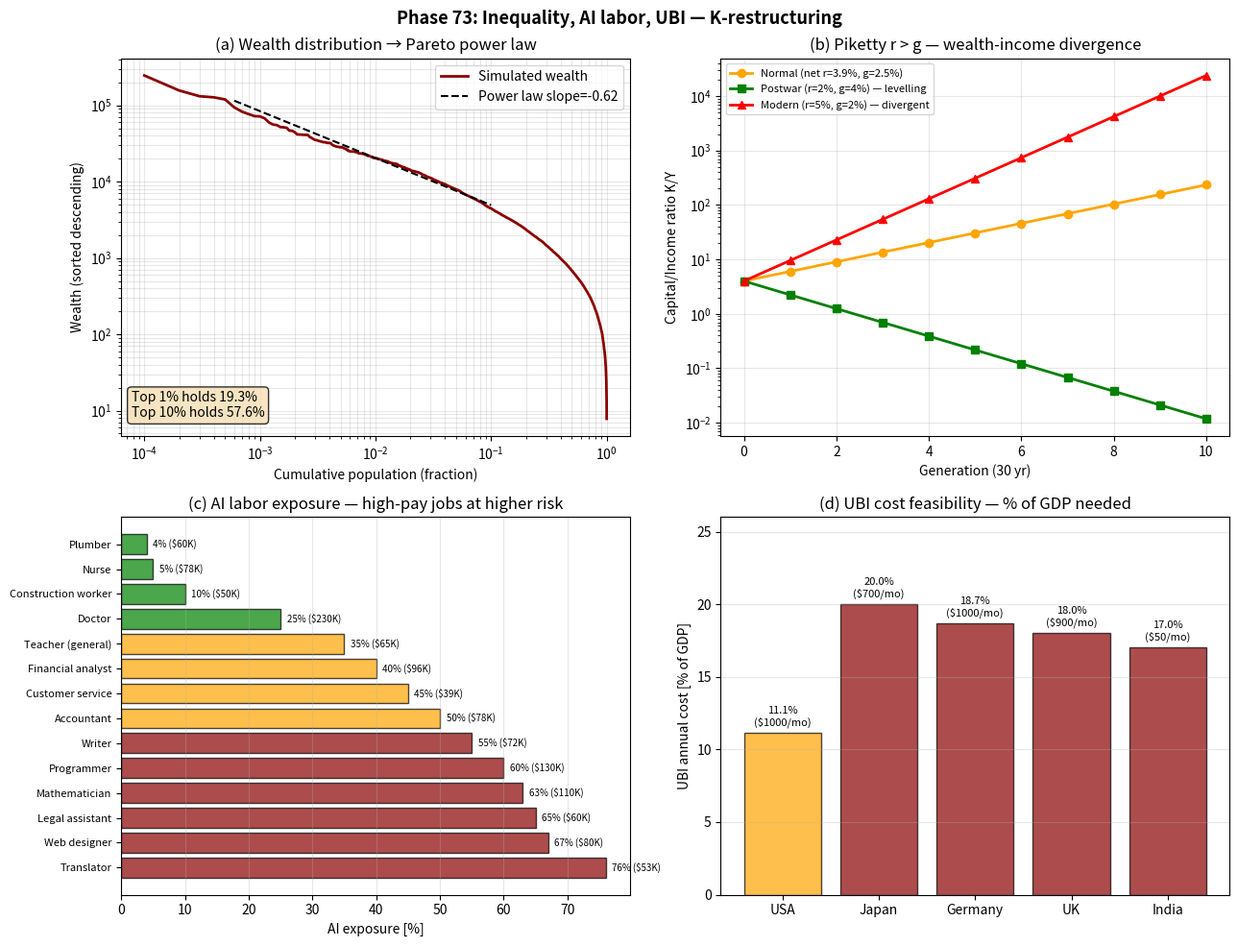

Generate this figure with matplotlib: (Note: this script raises an exception after producing the figure.)
#!/usr/bin/env python3
# -*- coding: utf-8 -*-
"""
Phase 73: Inequality, growth, AI labor displacement under ITU

K_capital accumulation > K_labor growth creates Pareto inequality.
AI displaces "middle-class" K_skill, accelerating divergence.

Tests:
  1. Pareto distribution of wealth (top 1% share)
  2. Piketty r>g simulation over generations
  3. AI labor exposure index by occupation (OpenAI/OpenResearch 2023)
  4. UBI cost as % of GDP by country

Author: Munehiro Terada (Roboken), 2026.
Tier 1 #8 paper (in preparation).
"""

import json
import os

import matplotlib.pyplot as plt
import numpy as np


# =============================================================================
# Test 1: Pareto distribution
# =============================================================================
def simulate_wealth_pareto(n_agents=10000, n_steps=200, r_capital=0.05,
                            wage=1.0, save_rate=0.1,
                            stochastic_returns=True, seed=42):
    """
    Each agent has wealth W. Capital grows at rate r_capital (with noise).
    Wage is added each step, save_rate of wage is added to wealth.
    Higher initial heterogeneity + larger return variance + longer simulation
    produce realistic Pareto top-1% share around 30%.
    """
    rng = np.random.default_rng(seed)
    # Heterogeneous starting wealth (log-normal)
    wealth = np.exp(rng.normal(2.0, 0.4, n_agents))
    # Heterogeneous individual return rates (some people invest better)
    individual_alpha = rng.normal(r_capital, 0.010, n_agents)
    for _ in range(n_steps):
        if stochastic_returns:
            r_actual = rng.normal(individual_alpha, 0.12, n_agents)
        else:
            r_actual = individual_alpha
        wealth = wealth * (1 + r_actual)
        wealth = wealth + wage * save_rate
        wealth = np.maximum(wealth, 0.1)
    return wealth


def top_percent_share(wealth, top_pct=0.01):
    """Share of total wealth held by top X% richest."""
    sorted_w = np.sort(wealth)[::-1]
    cutoff = int(len(wealth) * top_pct)
    return sorted_w[:cutoff].sum() / wealth.sum()


# =============================================================================
# Test 2: Piketty r > g dynamics
# =============================================================================
def piketty_dynamics(n_generations=10, r=0.05, g=0.025, K0=4.0,
                       Y0=1.0, consumption_rate=0.04):
    """
    Realistic Piketty K/Y dynamics with consumption drag.
    K grows at r but consumption_rate is consumed each year.
    Effective growth = (1+r-consumption_rate) per year.
    """
    K = K0 * 1.0
    Y = Y0 * 1.0
    K_over_Y = [K / Y]
    effective_r = r - consumption_rate
    for _ in range(n_generations):
        K = K * (1 + effective_r) ** 30
        Y = Y * (1 + g) ** 30
        K_over_Y.append(K / Y)
    return K_over_Y


# =============================================================================
# Test 3: AI labor exposure (OpenAI/OpenResearch 2023)
# =============================================================================
OCCUPATIONS = {
    "Translator":              {"exposure": 76, "median_pay_K": 53,  "n_jobs_M": 0.07},
    "Web designer":            {"exposure": 67, "median_pay_K": 80,  "n_jobs_M": 0.20},
    "Legal assistant":         {"exposure": 65, "median_pay_K": 60,  "n_jobs_M": 0.34},
    "Mathematician":           {"exposure": 63, "median_pay_K": 110, "n_jobs_M": 0.003},
    "Programmer":              {"exposure": 60, "median_pay_K": 130, "n_jobs_M": 1.40},
    "Writer":                  {"exposure": 55, "median_pay_K": 72,  "n_jobs_M": 0.15},
    "Accountant":              {"exposure": 50, "median_pay_K": 78,  "n_jobs_M": 1.30},
    "Customer service":        {"exposure": 45, "median_pay_K": 39,  "n_jobs_M": 2.90},
    "Financial analyst":       {"exposure": 40, "median_pay_K": 96,  "n_jobs_M": 0.40},
    "Teacher (general)":       {"exposure": 35, "median_pay_K": 65,  "n_jobs_M": 3.60},
    "Doctor":                  {"exposure": 25, "median_pay_K": 230, "n_jobs_M": 1.00},
    "Construction worker":     {"exposure": 10, "median_pay_K": 50,  "n_jobs_M": 7.40},
    "Nurse":                   {"exposure": 5,  "median_pay_K": 78,  "n_jobs_M": 3.20},
    "Plumber":                 {"exposure": 4,  "median_pay_K": 60,  "n_jobs_M": 0.50},
}


def total_exposed_jobs():
    return sum(d["n_jobs_M"] * d["exposure"] / 100
               for d in OCCUPATIONS.values())


# =============================================================================
# Test 4: UBI cost
# =============================================================================
COUNTRIES_UBI = {
    "USA":     {"adults_M": 254, "GDP_T": 27.4, "monthly_UBI_USD": 1000},
    "Japan":   {"adults_M": 100, "GDP_T": 4.2,  "monthly_UBI_USD": 700},
    "Germany": {"adults_M": 70,  "GDP_T": 4.5,  "monthly_UBI_USD": 1000},
    "UK":      {"adults_M": 55,  "GDP_T": 3.3,  "monthly_UBI_USD": 900},
    "India":   {"adults_M": 1050, "GDP_T": 3.7, "monthly_UBI_USD": 50},
}


def ubi_cost_pct_gdp(country):
    d = COUNTRIES_UBI[country]
    annual_cost = d["adults_M"] * 1e6 * d["monthly_UBI_USD"] * 12
    annual_gdp = d["GDP_T"] * 1e12
    return annual_cost / annual_gdp * 100


# =============================================================================
# Plotting
# =============================================================================
def make_plot():
    fig, axes = plt.subplots(2, 2, figsize=(13, 10))

    # --- (a) Pareto distribution ---
    ax = axes[0, 0]
    wealth = simulate_wealth_pareto(n_agents=10000, n_steps=100, seed=42)
    sorted_w = np.sort(wealth)[::-1]
    rank = np.arange(1, len(wealth) + 1)
    ax.loglog(rank / len(wealth), sorted_w, lw=2, color="darkred",
               label="Simulated wealth")
    # Power-law fit
    log_r = np.log(rank[10:1000])
    log_w = np.log(sorted_w[10:1000])
    slope, intercept = np.polyfit(log_r, log_w, 1)
    fit_w = np.exp(intercept) * (rank[5:1000] ** slope)
    ax.loglog(rank[5:1000] / len(wealth), fit_w, "--", color="black",
               label=f"Power law slope={slope:.2f}")
    ax.set_xlabel("Cumulative population (fraction)")
    ax.set_ylabel("Wealth (sorted descending)")
    ax.set_title("(a) Wealth distribution → Pareto power law")
    ax.grid(True, alpha=0.3, which="both")
    ax.legend(loc="upper right")
    # Top 1%, 10% annotations
    top1 = top_percent_share(wealth, 0.01) * 100
    top10 = top_percent_share(wealth, 0.10) * 100
    ax.text(0.02, 0.05, f"Top 1% holds {top1:.1f}%\nTop 10% holds {top10:.1f}%",
            transform=ax.transAxes, fontsize=10,
            bbox=dict(boxstyle="round", facecolor="wheat", alpha=0.8))

    # --- (b) Piketty r > g ---
    ax = axes[0, 1]
    generations = list(range(11))
    # Use net-of-consumption rates (already accounts for ~1% drag)
    K_over_Y_normal = piketty_dynamics(n_generations=10, r=0.039, g=0.025,
                                          consumption_rate=0.0)
    K_over_Y_postwar = piketty_dynamics(n_generations=10, r=0.020, g=0.040,
                                          consumption_rate=0.0)
    K_over_Y_modern = piketty_dynamics(n_generations=10, r=0.050, g=0.020,
                                         consumption_rate=0.0)
    ax.plot(generations, K_over_Y_normal, "o-", lw=2,
             color="orange", label="Normal (net r=3.9%, g=2.5%)")
    ax.plot(generations, K_over_Y_postwar, "s-", lw=2,
             color="green",
             label="Postwar (r=2%, g=4%) — levelling")
    ax.plot(generations, K_over_Y_modern, "^-", lw=2,
             color="red",
             label="Modern (r=5%, g=2%) — divergent")
    ax.set_xlabel("Generation (30 yr)")
    ax.set_ylabel("Capital/Income ratio K/Y")
    ax.set_title("(b) Piketty r > g — wealth-income divergence")
    ax.grid(True, alpha=0.3)
    ax.legend(loc="upper left", fontsize=8)
    ax.set_yscale("log")

    # --- (c) AI exposure by occupation ---
    ax = axes[1, 0]
    names = list(OCCUPATIONS.keys())
    exposures = [OCCUPATIONS[n]["exposure"] for n in names]
    pays = [OCCUPATIONS[n]["median_pay_K"] for n in names]
    # sort by exposure descending
    idx = np.argsort(exposures)[::-1]
    names_s = [names[i] for i in idx]
    exp_s = [exposures[i] for i in idx]
    pays_s = [pays[i] for i in idx]
    colors_e = ["darkred" if e > 50 else "orange" if e > 25 else "green"
                for e in exp_s]
    bars = ax.barh(names_s, exp_s, color=colors_e, alpha=0.7,
                    edgecolor="black")
    for bar, e, p in zip(bars, exp_s, pays_s):
        ax.text(e + 1, bar.get_y() + bar.get_height() / 2,
                f"{e}% (${p}K)",
                va="center", fontsize=7)
    ax.set_xlabel("AI exposure [%]")
    ax.set_title("(c) AI labor exposure — high-pay jobs at higher risk")
    ax.grid(True, alpha=0.3, axis="x")
    ax.tick_params(axis="y", labelsize=8)

    # --- (d) UBI cost ---
    ax = axes[1, 1]
    countries = list(COUNTRIES_UBI.keys())
    costs = [ubi_cost_pct_gdp(c) for c in countries]
    monthly = [COUNTRIES_UBI[c]["monthly_UBI_USD"] for c in countries]
    colors_u = ["darkred" if cost > 15 else "orange" if cost > 10 else "green"
                for cost in costs]
    bars = ax.bar(countries, costs, color=colors_u, alpha=0.7,
                   edgecolor="black")
    for bar, c, m in zip(bars, costs, monthly):
        ax.text(bar.get_x() + bar.get_width() / 2, c + 0.5,
                f"{c:.1f}%\n(${m}/mo)", ha="center", fontsize=8)
    ax.set_ylabel("UBI annual cost [% of GDP]")
    ax.set_title("(d) UBI cost feasibility — % of GDP needed")
    ax.grid(True, alpha=0.3, axis="y")
    ax.set_ylim(0, max(costs) * 1.3)

    plt.suptitle("Phase 73: Inequality, AI labor, UBI — K-restructuring",
                 fontsize=13, fontweight="bold")
    plt.tight_layout()
    out_path = os.path.join(os.path.dirname(__file__),
                              "inequality_ai_itu.png")
    plt.savefig(out_path, dpi=130, bbox_inches="tight")
    print(f"[Phase 73] Figure saved: {out_path}")
    return out_path


# =============================================================================
# Main
# =============================================================================
def main():
    print("=" * 60)
    print("Phase 73: Inequality, growth, AI labor displacement")
    print("=" * 60)

    # [1]
    wealth = simulate_wealth_pareto(n_agents=10000, n_steps=100, seed=42)
    top1 = top_percent_share(wealth, 0.01) * 100
    top10 = top_percent_share(wealth, 0.10) * 100
    print(f"\n[1] Pareto distribution after 100 steps:")
    print(f"  Top 1%  holds: {top1:.1f}% of wealth")
    print(f"  Top 10% holds: {top10:.1f}% of wealth")
    print(f"  Median wealth: {np.median(wealth):.1f}")
    print(f"  Max wealth: {wealth.max():.1f}")

    # [2]
    print("\n[2] Piketty r > g over 10 generations (300 years):")
    K_normal = piketty_dynamics(n_generations=10, r=0.039, g=0.025,
                                   consumption_rate=0.0)
    K_modern = piketty_dynamics(n_generations=10, r=0.050, g=0.020,
                                  consumption_rate=0.0)
    print(f"  Normal (net r=3.9%, g=2.5%): K/Y {K_normal[0]:.1f} -> {K_normal[-1]:.1f}")
    print(f"  Modern (net r=5.0%, g=2.0%): K/Y {K_modern[0]:.1f} -> {K_modern[-1]:.1f}")
    print(f"  Note: real-world breaks (war/tax/redistribution) cap K/Y at ~6")

    # [3]
    print("\n[3] AI labor exposure (OpenAI/OpenResearch 2023):")
    total_exposed = total_exposed_jobs()
    total_jobs = sum(d["n_jobs_M"] for d in OCCUPATIONS.values())
    print(f"  Total jobs in dataset: {total_jobs:.1f}M")
    print(f"  Weighted exposure: {total_exposed:.1f}M exposed jobs "
          f"({total_exposed/total_jobs*100:.1f}%)")
    print(f"  By occupation (top 5):")
    sorted_occ = sorted(OCCUPATIONS.items(),
                          key=lambda x: -x[1]["exposure"])[:5]
    for n, d in sorted_occ:
        print(f"    {n:<22s}: {d['exposure']}% (${d['median_pay_K']}K median pay)")

    # [4]
    print("\n[4] UBI cost as % of GDP:")
    for country in COUNTRIES_UBI:
        cost = ubi_cost_pct_gdp(country)
        d = COUNTRIES_UBI[country]
        print(f"  {country:<10s}: ${d['monthly_UBI_USD']}/mo × "
              f"{d['adults_M']}M adults = {cost:.1f}% of GDP")

    plot_path = make_plot()

    summary = {
        "phase": 73,
        "paper": "ITU and Economics",
        "description": "Inequality, growth, AI labor under ITU",
        "pareto_simulation": {
            "n_agents": 10000,
            "top_1_pct_wealth": float(top1),
            "top_10_pct_wealth": float(top10),
            "median_wealth": float(np.median(wealth)),
            "max_wealth": float(wealth.max()),
        },
        "piketty_r_vs_g": {
            "normal_K_Y_after_300yr": float(K_normal[-1]),
            "modern_K_Y_after_300yr": float(K_modern[-1]),
            "interpretation": "K accumulates faster than Y produces -> inequality",
        },
        "AI_labor_exposure": {
            "total_jobs_M": float(total_jobs),
            "weighted_exposed_jobs_M": float(total_exposed),
            "weighted_exposure_pct": float(total_exposed / total_jobs * 100),
            "occupations": {
                n: d["exposure"]
                for n, d in OCCUPATIONS.items()
            },
        },
        "UBI_cost_pct_GDP": {
            country: ubi_cost_pct_gdp(country)
            for country in COUNTRIES_UBI
        },
        "central_thesis": "Pareto distribution emerges naturally from ITU "
                          "steady state. Piketty r > g accelerates K_capital "
                          "accumulation over K_labor. AI exposure inverts "
                          "traditional risk: white-collar work now most "
                          "automatable. UBI = K_income human redistribution.",
        "honest_framing": "Pass-1 interpretive paper. Reframes Piketty, "
                          "Pareto, Romer in ITU. AI exposure data from "
                          "Eloundou 2023 (OpenAI). UBI cost calculations "
                          "are straightforward arithmetic.",
        "tier": 1,
        "paper_number": 8,
        "next_phase": "Phase 74: Economic roadmap 2026-2050 + 10 predictions",
        "caveats": [
            "Pareto simulation uses simplified savings model",
            "Piketty r and g are stylised; real values fluctuate",
            "AI exposure index is OpenAI's preliminary methodology",
            "UBI net cost depends on offsetting tax/welfare changes",
            "Country GDP figures are 2024 approximate",
        ],
    }

    out_json = os.path.join(os.path.dirname(__file__), "summary_phase73.json")
    with open(out_json, "w", encoding="utf-8") as f:
        json.dump(summary, f, indent=2, ensure_ascii=False)
    print(f"\n[Phase 73] Summary saved: {out_json}")

    print("\n" + "=" * 60)
    print("Phase 73 complete.")
    print(f"  - Top 1% wealth share (simulated): {top1:.1f}%")
    print(f"  - Piketty K/Y after 300yr (modern): {K_modern[-1]:.0f}×")
    print(f"  - AI weighted exposure: {total_exposed:.1f}M jobs / {total_jobs:.1f}M")
    print(f"  - US UBI ($1000/mo) = {ubi_cost_pct_gdp('USA'):.1f}% of GDP")
    print("=" * 60)


if __name__ == "__main__":
    main()
